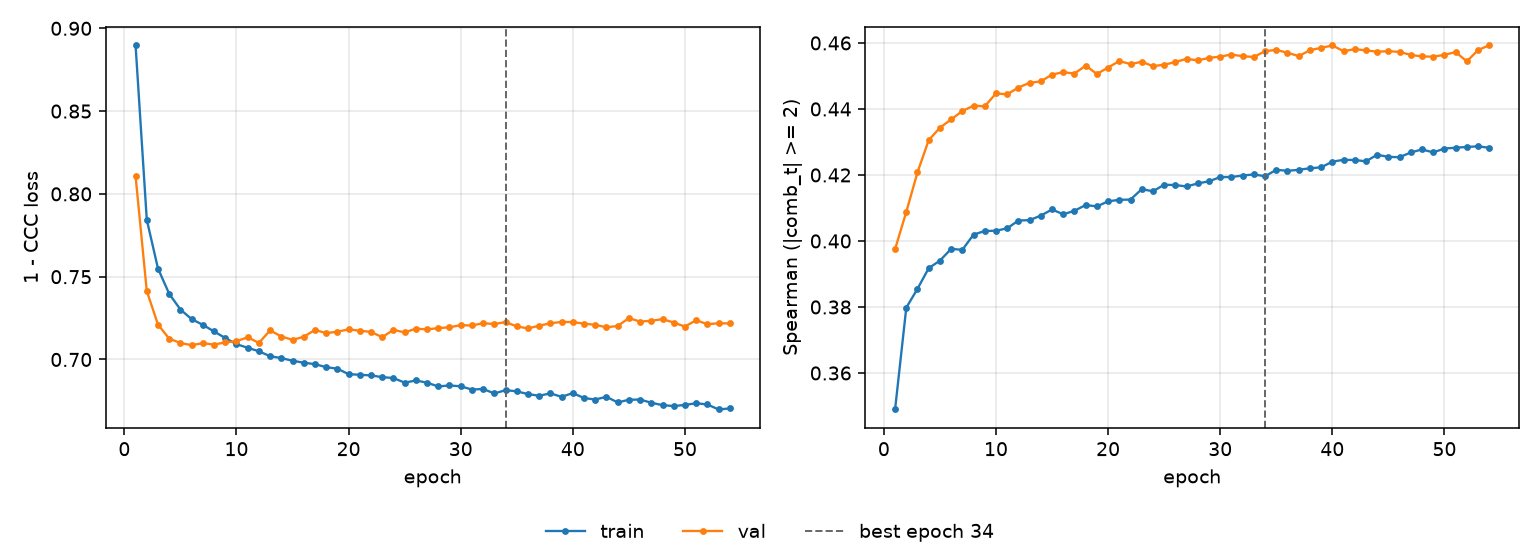

The data file committed next to this chart (first rows):
epoch, tr_loss, vl_loss, tr_sp, vl_sp, is_best
1, 0.8897, 0.8107, 0.3489, 0.3975, False
2, 0.7844, 0.7413, 0.3798, 0.4088, False
3, 0.7549, 0.7211, 0.3855, 0.4208, False
4, 0.7396, 0.7126, 0.3918, 0.4306, False
5, 0.7302, 0.7099, 0.394, 0.4343, False
6, 0.7244, 0.7087, 0.3976, 0.4368, False
7, 0.7209, 0.7098, 0.3973, 0.4394, False
8, 0.7169, 0.709, 0.4019, 0.441, False
9, 0.713, 0.7103, 0.403, 0.4408, False
10, 0.7092, 0.711, 0.4031, 0.4447, False
11, 0.7071, 0.7134, 0.4038, 0.4444, False
12, 0.7049, 0.71, 0.4062, 0.4465, False
13, 0.702, 0.7176, 0.4063, 0.4479, False
14, 0.7008, 0.7139, 0.4077, 0.4484, False
15, 0.6992, 0.7119, 0.4096, 0.4504, False
16, 0.698, 0.7137, 0.4081, 0.4511, False
17, 0.6972, 0.7179, 0.4092, 0.4507, False
18, 0.6954, 0.7159, 0.4109, 0.4531, False
19, 0.6945, 0.7168, 0.4105, 0.4506, False
20, 0.6911, 0.7182, 0.412, 0.4525, False
21, 0.6908, 0.7174, 0.4125, 0.4545, False
22, 0.6904, 0.7166, 0.4126, 0.4536, False
23, 0.6893, 0.7135, 0.4157, 0.4543, False
24, 0.6888, 0.7179, 0.4151, 0.453, False
25, 0.686, 0.7163, 0.417, 0.4534, False
26, 0.6873, 0.7186, 0.4169, 0.4542, False
27, 0.686, 0.7182, 0.4165, 0.4552, False
28, 0.6837, 0.7189, 0.4174, 0.4547, False
29, 0.6843, 0.7194, 0.4181, 0.4555, False
30, 0.6838, 0.7207, 0.4194, 0.4559, False
31, 0.6819, 0.7205, 0.4194, 0.4565, False
32, 0.6822, 0.7219, 0.4198, 0.456, False
33, 0.6795, 0.7214, 0.4202, 0.4557, False
34, 0.6815, 0.7226, 0.4196, 0.4575, True
35, 0.6808, 0.72, 0.4216, 0.4579, False
36, 0.6791, 0.7188, 0.4213, 0.457, False
37, 0.6781, 0.7204, 0.4216, 0.456, False
38, 0.6795, 0.7219, 0.422, 0.4578, False
39, 0.6774, 0.7227, 0.4223, 0.4585, False
40, 0.6797, 0.7226, 0.424, 0.4592, False
41, 0.6767, 0.7217, 0.4246, 0.4575, False
42, 0.6758, 0.7209, 0.4245, 0.4581, False
43, 0.6775, 0.7194, 0.4241, 0.4578, False
44, 0.674, 0.7202, 0.4261, 0.4573, False
45, 0.6757, 0.725, 0.4255, 0.4575, False
46, 0.6758, 0.7229, 0.4254, 0.4573, False
47, 0.6739, 0.7234, 0.4268, 0.4564, False
48, 0.6724, 0.7244, 0.4277, 0.4559, False
49, 0.6719, 0.7223, 0.4268, 0.4558, False
50, 0.6726, 0.7199, 0.428, 0.4564, False
51, 0.6736, 0.7237, 0.4283, 0.4572, False
52, 0.6728, 0.7213, 0.4285, 0.4544, False
53, 0.6698, 0.7219, 0.4287, 0.4579, False
54, 0.6705, 0.7218, 0.4282, 0.4593, False
